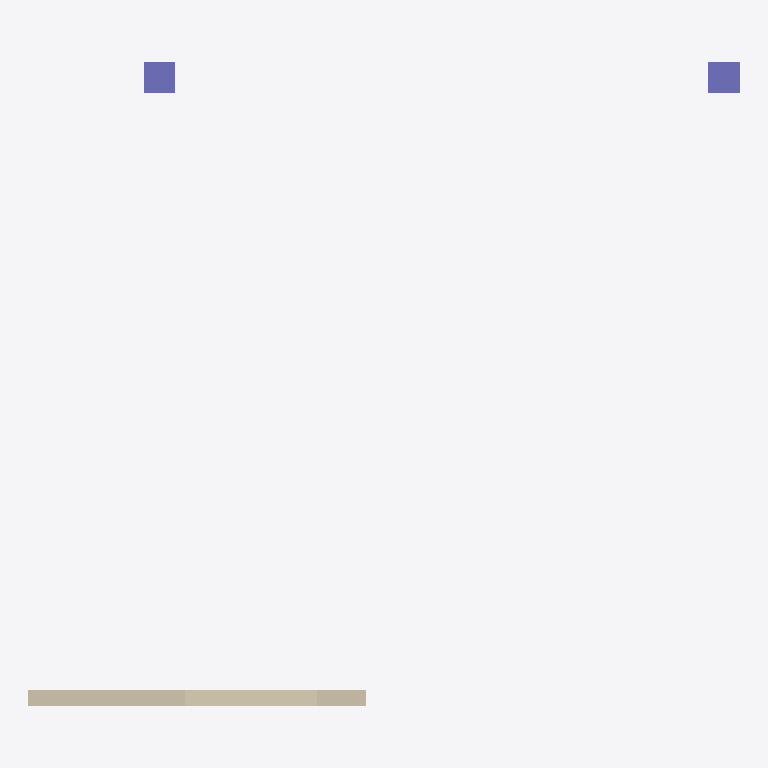
Plan cut of the same IFC building model at storey 'Undefined' (level 0.00 m, cut at 1.40 m), seen from above with north up, elements coloured by IFC class: 2 columns (violet), 1 wall (beige). Cut surfaces are drawn darker.
Extent 8.6 m × 7.8 m × 8.7 m (x, y, z). Storeys (1): Undefined at 0.00 m. Elements (3): 2 IfcColumn, 1 IfcWall.

HEADER;
FILE_DESCRIPTION(('ViewDefinition[CoordinationView_V2.0]','Option [GridExport:On]','Option [Assemblies:On]','Option [Bolts:Off]','Option [Rebars:Off]','Option [PourObjects:Off]','Option [Welds:On]','Option [SurfaceTreatments:On]','Option [LocationBy:0]','Option [ViewColors:Off]','Option [SectionedSpine:Off]','Option [PropertySets:On]','[1 more]'),'2;1');
FILE_NAME('RIL-RAK-BEC-EXAMPLE.ifc','2026-06-02T23:31:53',('SWECO\\FIMKJU'),('Structural Designer'),'IFC Parser Version: 3.14.0','Tekla Structures 2024 Service Pack 7, IFC Export','');
FILE_SCHEMA(('IFC2X3'));
ENDSEC;
DATA;
#37=IFCPROJECT('0i6Wke8Mf2Z9cA7lVwpUih',#5,'Undefined',$,$,$,$,(#11),#36);
#39=IFCSITE('19eXobFLj3weH1fscWIWXN',#5,'Undefined',$,$,#38,$,$,.ELEMENT.,$,$,$,$,$);
#42=IFCBUILDING('1s0PDmrQ52UuFMGUsMECL_',#5,'Undefined',$,$,#41,$,$,.ELEMENT.,$,$,#40);
#44=IFCBUILDINGSTOREY('3zj7VjZeP2mO4p2t7CZUWW',#5,'Undefined',$,$,#43,$,$,.ELEMENT.,0.0);
#183=IFCWALL('1mCsnsat9Dp8qwrD9z1Dyw',#45,'SISÄKUORI','4455X200',$,#182,#179,'SK-125(?)');
#269=IFCCOLUMN('3kz7Wnpcf72QKkrBzxOkRQ',#45,'PILARI','380X380',$,#268,#265,'Concrete_C-P-1-0(?)');
#304=IFCCOLUMN('3bfGmC5$1A0h4K0hBwl9Ae',#45,'PILARI','380X380',$,#303,#300,'Concrete_C-P-1-0(?)');
ENDSEC;
